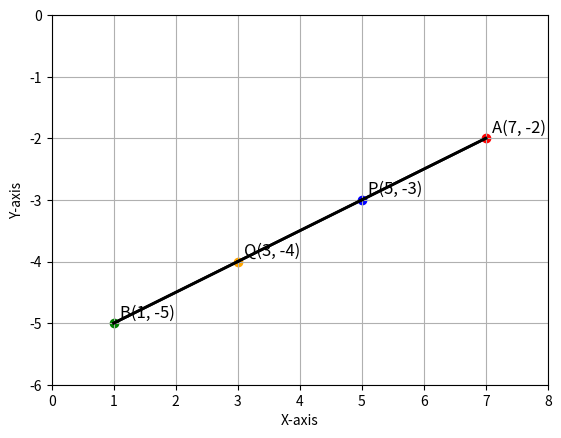

This figure's Python source:
import matplotlib.pyplot as plt

# Coordinates of the points
points = {
    'A': (7, -2),
    'B': (1, -5),
    'P': (5, -3),
    'Q': (3, -4)
}

# Colors for each point
colors = {
    'A': 'red',
    'B': 'green',
    'P': 'blue',
    'Q': 'orange'
}

# Create a new figure
plt.figure()

# Plot each point with its corresponding color and label it
for label, (x, y) in points.items():
    plt.scatter(x, y, color=colors[label])
    plt.text(x + 0.1, y + 0.1, f'{label}({x}, {y})', fontsize=12)

# List of points in the order they should be connected
lines = ['A', 'P', 'Q', 'B', 'A']

# Draw lines connecting the points in the specified order
for i in range(len(lines) - 1):
    plt.plot(
        [points[lines[i]][0], points[lines[i+1]][0]], 
        [points[lines[i]][1], points[lines[i+1]][1]], 
        color='black', linestyle='-', linewidth=2
    )

# Set x and y limits
plt.xlim(0, 8)
plt.ylim(-6, 0)

# Add grid, labels, and title
plt.grid(True)
plt.xlabel('X-axis')
plt.ylabel('Y-axis')

# Show the plot
plt.show()
plt.savefig('Fig.png')


